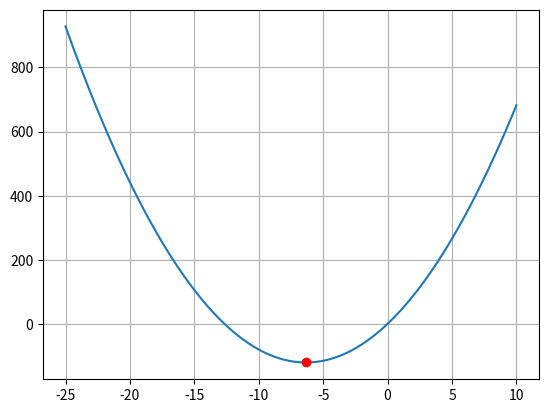

Source code (Python):
import numpy as np
import matplotlib.pyplot as plt
from sympy import *


def f(x):
    return 3 * x**2 + 38 * x + 2


def Powell(xn, delta):
    x0 = xn
    x1 = x0 + delta
    x2 = 0
    y0 = f(x0)
    y1 = f(x1)
    y2 = 0
    if y0 < y1:
        x2 = x0 - delta
    else:
        x2 = x0 + 2 * delta
    steps = 0
    while True:
        steps += 1
        y0 = f(x0)
        y1 = f(x1)
        y2 = f(x2)
        a0 = y0
        a1 = (y1 - y0) / (x1 - x0)
        a2 = (1 / (x2 - x1)) * (((y2 - y0) / (x2 - x0)) - ((y1 - y0) / (x1 - x0)))
        xz = ((x1 + x0) / 2) - (a1 / (2 * a2))
        if x0 >= x1 <= x2:
            if (x1 - xz) < e:
                return xz, steps
        elif x1 >= x0 <= x2:
            if (x0 - xz) < e:
                return xz, steps
        else:
            if (x2 - xz) < e:
                return xz, steps
        if y1 <= y0 >= y2:
            x0 = xz
        elif y0 <= y1 >= y2:
            x1 = xz
        else:
            x2 = xz


def PowellAccurate():
    xe = Symbol('x', real=True)
    fone = 3* xe ** 2 + 38 * xe +1
    derivative = fone.diff(xe)
    result = solve(derivative, xe)
    return derivative, result


xn = 8
e = 0.2
result, stepsP = Powell(xn, 5)
derivative, res = PowellAccurate()
print("Ответ", result)
print(f"Производная функции:{derivative}\nТочный ответ: {res}")

arrx = np.linspace(-25, 10, 100)
arry = f(arrx)
plt.plot(arrx, arry)
plt.plot(result, f(result), 'ro', color="red")
plt.grid()
plt.show()
